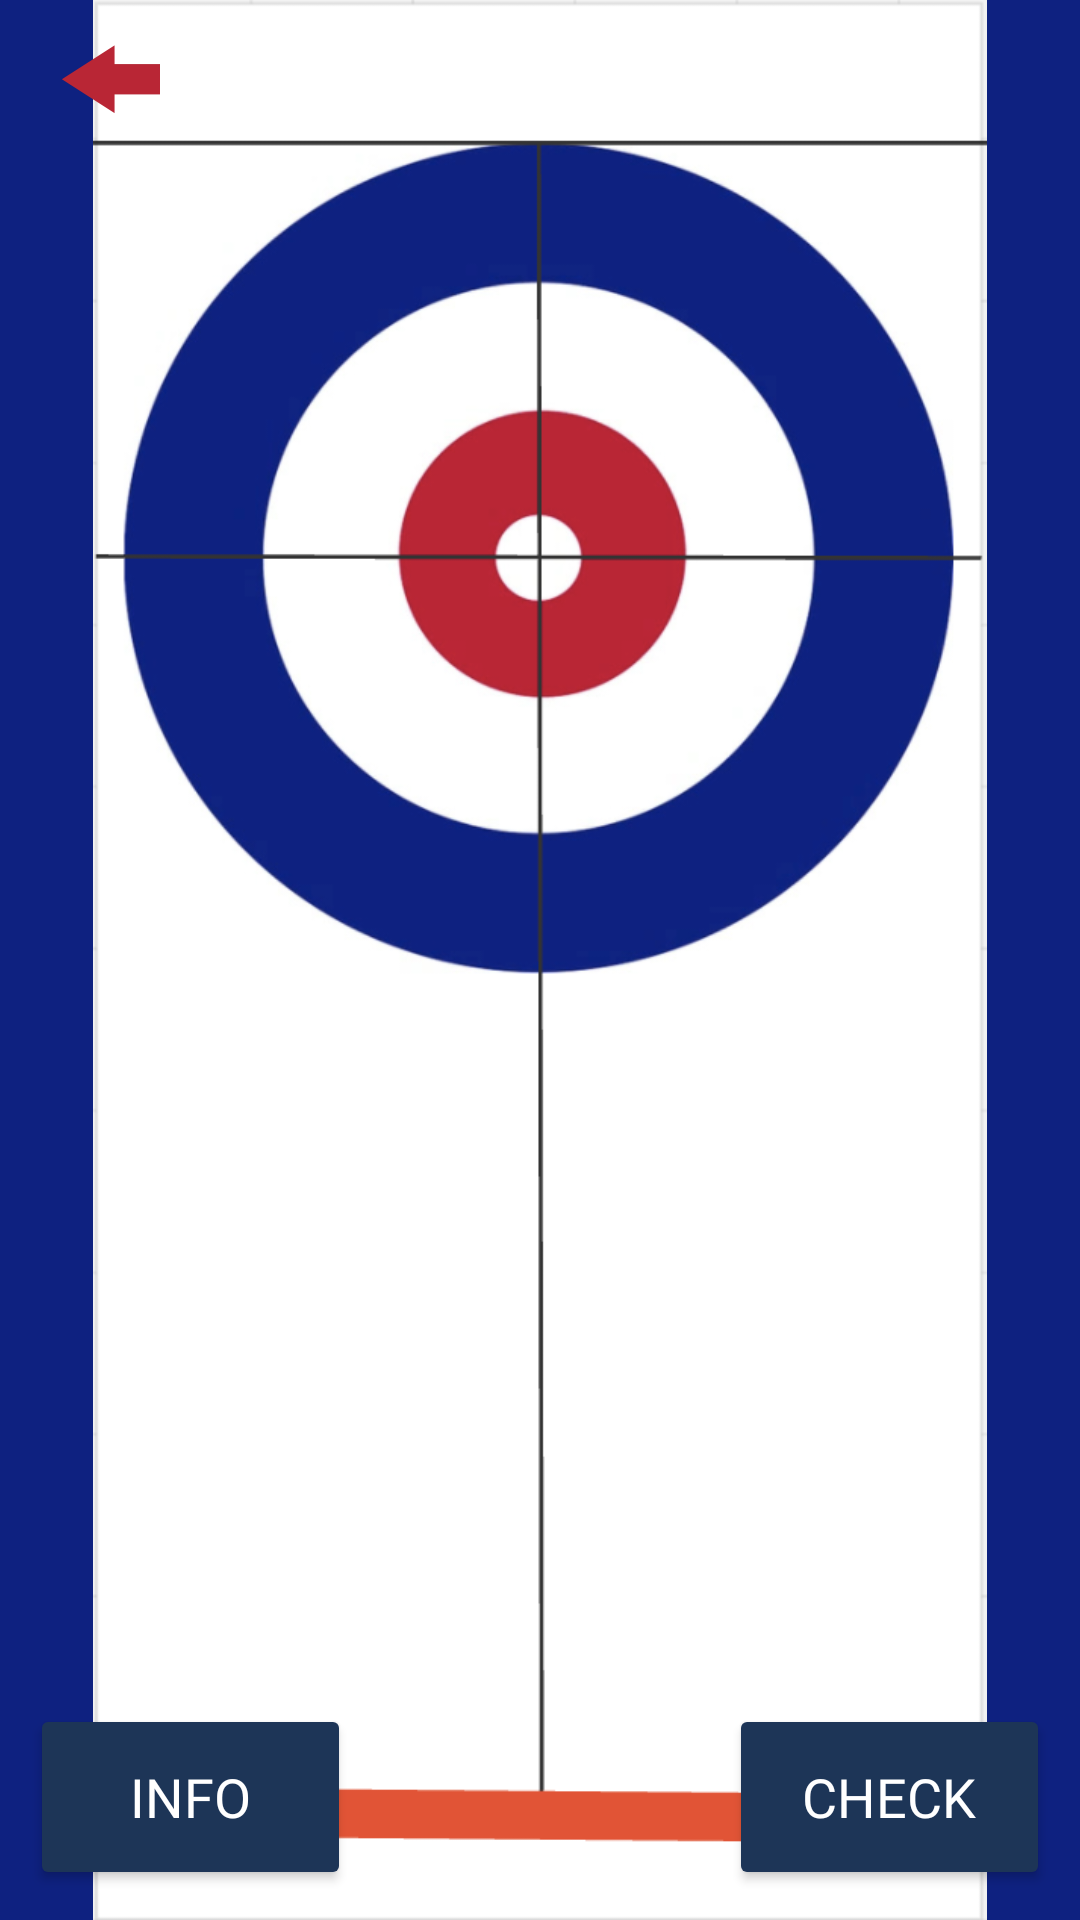

Here is an Android app screen rendered from its layout file. Give the layout XML and the strings, colors and styles it references.
<!-- AndroidManifest.xml: application theme Theme.CurlingClubChampions -->
<!-- res/layout/puzzle_mode.xml -->
<?xml version="1.0" encoding="utf-8"?>
<RelativeLayout xmlns:android="http://schemas.android.com/apk/res/android"
    xmlns:app="http://schemas.android.com/apk/res-auto"
    android:id="@+id/puzzle_relative_layout"
    android:layout_width="match_parent"
    android:layout_height="match_parent"
    android:background="@color/game_background">

    <ImageView
        android:id="@+id/imageView"
        android:layout_width="match_parent"
        android:layout_height="match_parent"
        app:srcCompat="@drawable/screenshot_2024_10_21_at_2_42_45_pm" />

    <ImageView
        android:id="@+id/checkmark"
        android:visibility="invisible"
        android:layout_width="wrap_content"
        android:layout_height="wrap_content"
        app:srcCompat="@drawable/checkmark" />

    <ImageView
        android:id="@+id/exclamation_mark"
        android:visibility="invisible"
        android:layout_width="24dp"
        android:layout_height="64dp"
        app:srcCompat="@drawable/exclamation_mark_yellow" />

    <ImageView
        android:id="@+id/red_x"
        android:visibility="invisible"
        android:layout_width="32dp"
        android:layout_height="64dp"
        app:srcCompat="@drawable/red_x" />

    <ImageButton
        android:id="@+id/back_button"
        android:layout_width="wrap_content"
        android:layout_height="wrap_content"
        android:background="@color/transparent"
        android:src="@drawable/red_back_arrow"
        android:layout_alignParentStart="true"
        android:layout_marginTop="10dp"
        android:layout_marginStart="20dp"/>

    <Button
        android:id="@+id/temp_solve_button"
        android:layout_width="107dp"
        android:layout_height="62dp"
        android:layout_alignParentEnd="true"
        android:layout_alignParentBottom="true"
        android:layout_marginEnd="10dp"
        android:layout_marginBottom="10dp"
        android:backgroundTint="@color/button"
        android:fontFamily="@font/aldrich"
        android:text="@string/check_button"
        android:textSize="18sp"
        android:textColor="@color/white"
        android:typeface="monospace" />

    <Button
        android:id="@+id/info_button"
        android:layout_width="107dp"
        android:layout_height="62dp"
        android:layout_alignParentStart="true"
        android:layout_alignParentBottom="true"
        android:layout_marginStart="10dp"
        android:layout_marginBottom="10dp"
        android:backgroundTint="@color/button"
        android:fontFamily="@font/aldrich"
        android:text="@string/info_button"
        android:textSize="18sp"
        android:textColor="@color/white"
        android:typeface="monospace" />

</RelativeLayout>
<!-- resources referenced by this layout -->
<resources>
  <color name="button">#1d3557</color>
  <color name="game_background">#0E2180</color>
  <color name="transparent">#00FFFFFF</color>
  <color name="white">#FFFFFFFF</color>
  <!-- drawable checkmark: png bitmap (drawable-nodpi, 4102 bytes) -->
  <!-- drawable exclamation_mark_yellow: png bitmap (drawable-nodpi, 4784 bytes) -->
  <!-- drawable red_back_arrow: png bitmap (drawable-nodpi, 1446 bytes) -->
  <!-- drawable red_x: png bitmap (drawable-nodpi, 3805 bytes) -->
  <!-- drawable screenshot_2024_10_21_at_2_42_45_pm: png bitmap (drawable-nodpi, 147296 bytes) -->
  <string name="check_button">Check</string>
  <string name="info_button">Info</string>
  <style name="Theme.CurlingClubChampions" parent="Base.Theme.CurlingClubChampions" />
  <style name="Base.Theme.CurlingClubChampions" parent="Theme.Material3.DayNight.NoActionBar">
          
          <item name="colorPrimary">@color/button</item>
          <item name="android:statusBarColor">@color/button</item>
      </style>
</resources>
